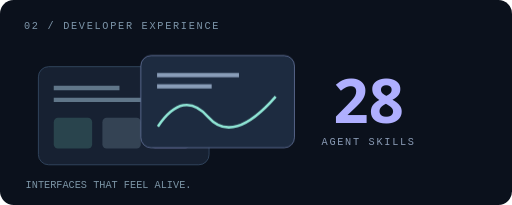
t = 0.00 s
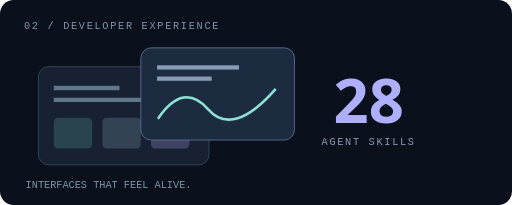
t = 3.00 s
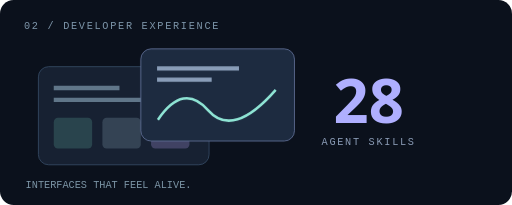
t = 3.75 s
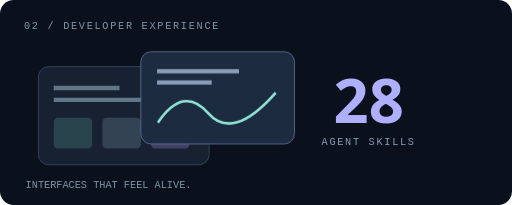
t = 4.50 s
t = 6.00 s: frame unchanged from t = 0.00 s, image omitted
t = 7.50 s: frame unchanged from t = 4.50 s, image omitted

The animated SVG that drew these frames (rendered in a browser with its animation timeline set to each time). Animation: 2 CSS @keyframes rules; one cycle of 9.00 s, repeats indefinitely.

<svg xmlns="http://www.w3.org/2000/svg" width="600" height="240" viewBox="0 0 600 240" role="img"><style>.move{animation:move 6s ease-in-out infinite}.delay{animation-delay:-3s}@keyframes move{50%{transform:translateY(-9px)}}.flow{stroke-dasharray:6 14;animation:flow 5s linear infinite}@keyframes flow{to{stroke-dashoffset:-100}}@media(prefers-reduced-motion:reduce){.move,.flow{animation:none}}</style><rect width="600" height="240" rx="16" fill="#0b111c"/><title>Frontend UX Motion Skills</title><text x="28" y="34" fill="#7e96aa" font-family="monospace" font-size="12" letter-spacing="2">02 / DEVELOPER EXPERIENCE</text><g transform="translate(45 78)"><rect width="200" height="115" rx="12" fill="#172132" stroke="#354b64"/><path d="M18 25H95M18 39H150" stroke="#607689" stroke-width="5"/><rect x="18" y="60" width="45" height="36" rx="5" fill="#29444d"/><rect x="75" y="60" width="45" height="36" rx="5" fill="#344354"/><rect x="132" y="60" width="45" height="36" rx="5" fill="#404263"/></g><g class="move"><rect x="165" y="65" width="180" height="108" rx="12" fill="#1d2b40" stroke="#627198"/><path d="M184 88H280M184 101H248" stroke="#899db8" stroke-width="5"/><path d="M185 148Q215 104 244 137T323 113" fill="none" stroke="#8fe5d5" stroke-width="3"/></g><text x="432" y="144" text-anchor="middle" fill="#afafff" font-family="Segoe UI,Arial,sans-serif" font-weight="700" font-size="72">28</text><text x="432" y="170" text-anchor="middle" fill="#8a9bb5" font-family="monospace" font-size="12" letter-spacing="2">AGENT SKILLS</text><text x="30" y="220" fill="#7c95a6" font-family="monospace" font-size="12">INTERFACES THAT FEEL ALIVE.</text></svg>
